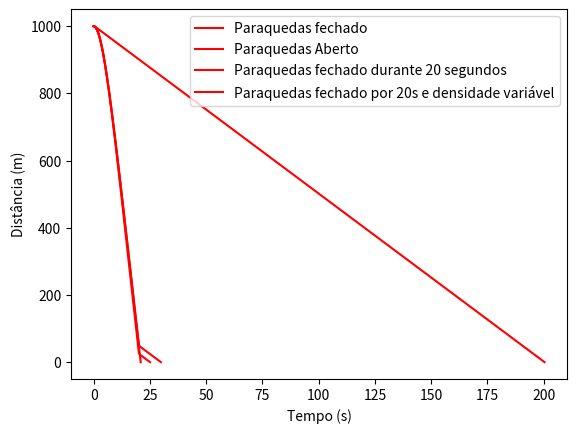

Reproduce this figure in Python.
import numpy as np
import matplotlib.pyplot as plt

def EulerComResistencia(y0, v0, t0, tf, dt, g, v_terminal):
    # Número de passos
    N = int((tf - t0) / dt + 0.5)  # Arredonda para o inteiro mais próximo
    
    # Inicializa arrays
    t = np.zeros(N+1)
    y = np.zeros(N+1)
    v = np.zeros(N+1)
    a = np.zeros(N+1)
    # Condições iniciais
    t[0] = t0
    y[0] = y0
    v[0] = v0
    a[0] = 0

    k = g / v_terminal**2
    
    for i in range(N):
        t[i+1] = t[i] + dt
        
        acceleration = -g - k * v[i] * abs(v[i])
        
        a[i+1] = acceleration
        v[i+1] = v[i] + acceleration * dt
        y[i+1] = y[i] + v[i] * dt
        
        if y[i+1] < 0: #Quando Bate no chão para
            break
    
    return t[:i+2], y[:i+2], v[:i+2]

rho = 1225 #kg/m^3
vT_livre = 60 #m/s
vT_aberto = 5 #m/s

y0 = 1000 #m
v0 = 0
t0 = 0
tf = 1000
dt = 0.001
g = 9.8

#a)
print("a)")
t_vals_livre,y_vals_livre,v_vals_livre = EulerComResistencia(y0, v0, t0, tf, dt, g, vT_livre)
plt.plot(t_vals_livre,y_vals_livre,label="Paraquedas fechado",color="red")
plt.ylabel("Distância (m)")
plt.xlabel("Tempo (s)")
plt.legend()
plt.show()

t_chegada = t_vals_livre[-1]
print("O Paraquediasta demora {:.2f} segundos para chegar ao chão com o paraquedas fechado".format(t_chegada))

v_chegada = abs(v_vals_livre[-1]) *3600 /1000
print("O Paraquediasta chega ao chão com a velocidade de {:.2f} km/h com o paraquedas fechado".format(v_chegada))

#b)
print("\nb)")
t_vals_aberto,y_vals_aberto,v_vals_aberto = EulerComResistencia(y0, v0, t0, tf, dt, g, vT_aberto)
plt.plot(t_vals_aberto,y_vals_aberto,label="Paraquedas Aberto",color="red")
plt.ylabel("Distância (m)")
plt.xlabel("Tempo (s)")
plt.legend()
plt.show()

t_chegada = t_vals_aberto[-1]/60
print("O Paraquediasta demora {:.2f} minutos para chegar ao chão com o paraquedas aberto".format(t_chegada))

v_chegada = abs(v_vals_aberto[-1]) *3600 /1000
print("O Paraquediasta chega ao chão com a velocidade de {:.2f} km/h com o paraquedas aberto".format(v_chegada))

#c) Considere a alínea anterior, considerando que o paraquedas fica aberto 20 s depois do salto do avião.
print("\nc)")
def EulerComResistencia2(y0, v0, t0, tf, dt, g,vT_aberto,vT_livre):
    # Número de passos
    N = int((tf - t0) / dt + 0.5)  # Arredonda para o inteiro mais próximo
    
    # Inicializa arrays
    t = np.zeros(N+1)
    y = np.zeros(N+1)
    v = np.zeros(N+1)
    a = np.zeros(N+1)
    # Condições iniciais
    t[0] = t0
    y[0] = y0
    v[0] = v0
    a[0] = 0

    
    for i in range(N):
        t[i+1] = t[i] + dt
        if t[i+1]>=20:
            k = g/vT_aberto**2
        else:
            k= g/vT_livre**2
        acceleration = -g - k * v[i] * abs(v[i])
        
        a[i+1] = acceleration
        v[i+1] = v[i] + acceleration * dt
        y[i+1] = y[i] + v[i] * dt
        
        if y[i+1] < 0: #Quando Bate no chão para
            break
    
    return t[:i+2], y[:i+2], v[:i+2]

t_vals_fechado_aberto,y_vals_fechado_aberto,v_vals_fechado_aberto = EulerComResistencia2(y0, v0, t0, tf, dt, g, vT_aberto, vT_livre)

plt.plot(t_vals_fechado_aberto,y_vals_fechado_aberto,label="Paraquedas fechado durante 20 segundos",color="red")
plt.ylabel("Distância (m)")
plt.xlabel("Tempo (s)")
plt.legend()
plt.show()

t_chegada = t_vals_fechado_aberto[-1]
print("O Paraquediasta demora {:.2f} segundos para chegar ao chão com o paraquedas fechado durante 20 segundos".format(t_chegada))

v_chegada = abs(v_vals_fechado_aberto[-1]) *3600 /1000
print("O Paraquediasta chega ao chão com a velocidade de {:.2f} km/h com o paraquedas fechado durante 20 segundos".format(v_chegada))

#d) Resolva novamente a questão anterior tendo em consideração que a densidade do ar varia de acordo com   𝜌(ℎ) = 1.225 𝑒^(-0.1234*h) kg/m3 para alturas até 90 km, sendo a altura medida em quilómetros. Considere que o coeficiente de resistência do ar é proporcional à densidade do ar.
print("\nd)")
def EulerComResistenciaVariavel(y0, v0, t0, tf, dt, g, vT_aberto, vT_livre,rho0):
    # Número de passos
    N = int((tf - t0) / dt + 0.5)  # Arredonda para o inteiro mais próximo
    
    # Inicializa arrays
    t = np.zeros(N+1)
    y = np.zeros(N+1)
    v = np.zeros(N+1)
    a = np.zeros(N+1)
    # Condições iniciais
    t[0] = t0
    y[0] = y0
    v[0] = v0
    a[0] = 0
    
    h_factor = 0.1234  # Fator de variação da densidade com a altura
    
    for i in range(N):
        t[i+1] = t[i] + dt
        
        # Calcula a densidade do ar dependendo da altura
        rho = rho0 * np.exp(-h_factor * (y[i] / 1000))  # h em km
        
        # Escolhe a velocidade terminal com base no tempo
        if t[i+1] >= 20:
            vT = vT_aberto
        else:
            vT = vT_livre
        
        k = g / vT**2 * (rho / rho0)  # Ajuste do coeficiente de resistência do ar
        acceleration = -g - k * v[i] * abs(v[i])
        
        a[i+1] = acceleration
        v[i+1] = v[i] + acceleration * dt
        y[i+1] = y[i] + v[i] * dt
        
        if y[i+1] < 0:  # Quando bate no chão, para
            break
    
    return t[:i+2], y[:i+2], v[:i+2]

t_vals_var,y_vals_var,v_vals_var = EulerComResistenciaVariavel(y0, v0, t0, tf, dt, g, vT_aberto, vT_livre,rho)

plt.plot(t_vals_var,y_vals_var,label="Paraquedas fechado por 20s e densidade variável",color="red")
plt.ylabel("Distância (m)")
plt.xlabel("Tempo (s)")
plt.legend()
plt.show()

t_chegada = t_vals_var[-1]
print("O Paraquedista demora {:.2f} segundos para chegar ao chão com densidade do ar variável".format(t_chegada))

v_chegada = abs(v_vals_var[-1]) * 3600 / 1000
print("O Paraquedista chega ao chão com a velocidade de {:.2f} km/h com densidade do ar variável".format(v_chegada))
